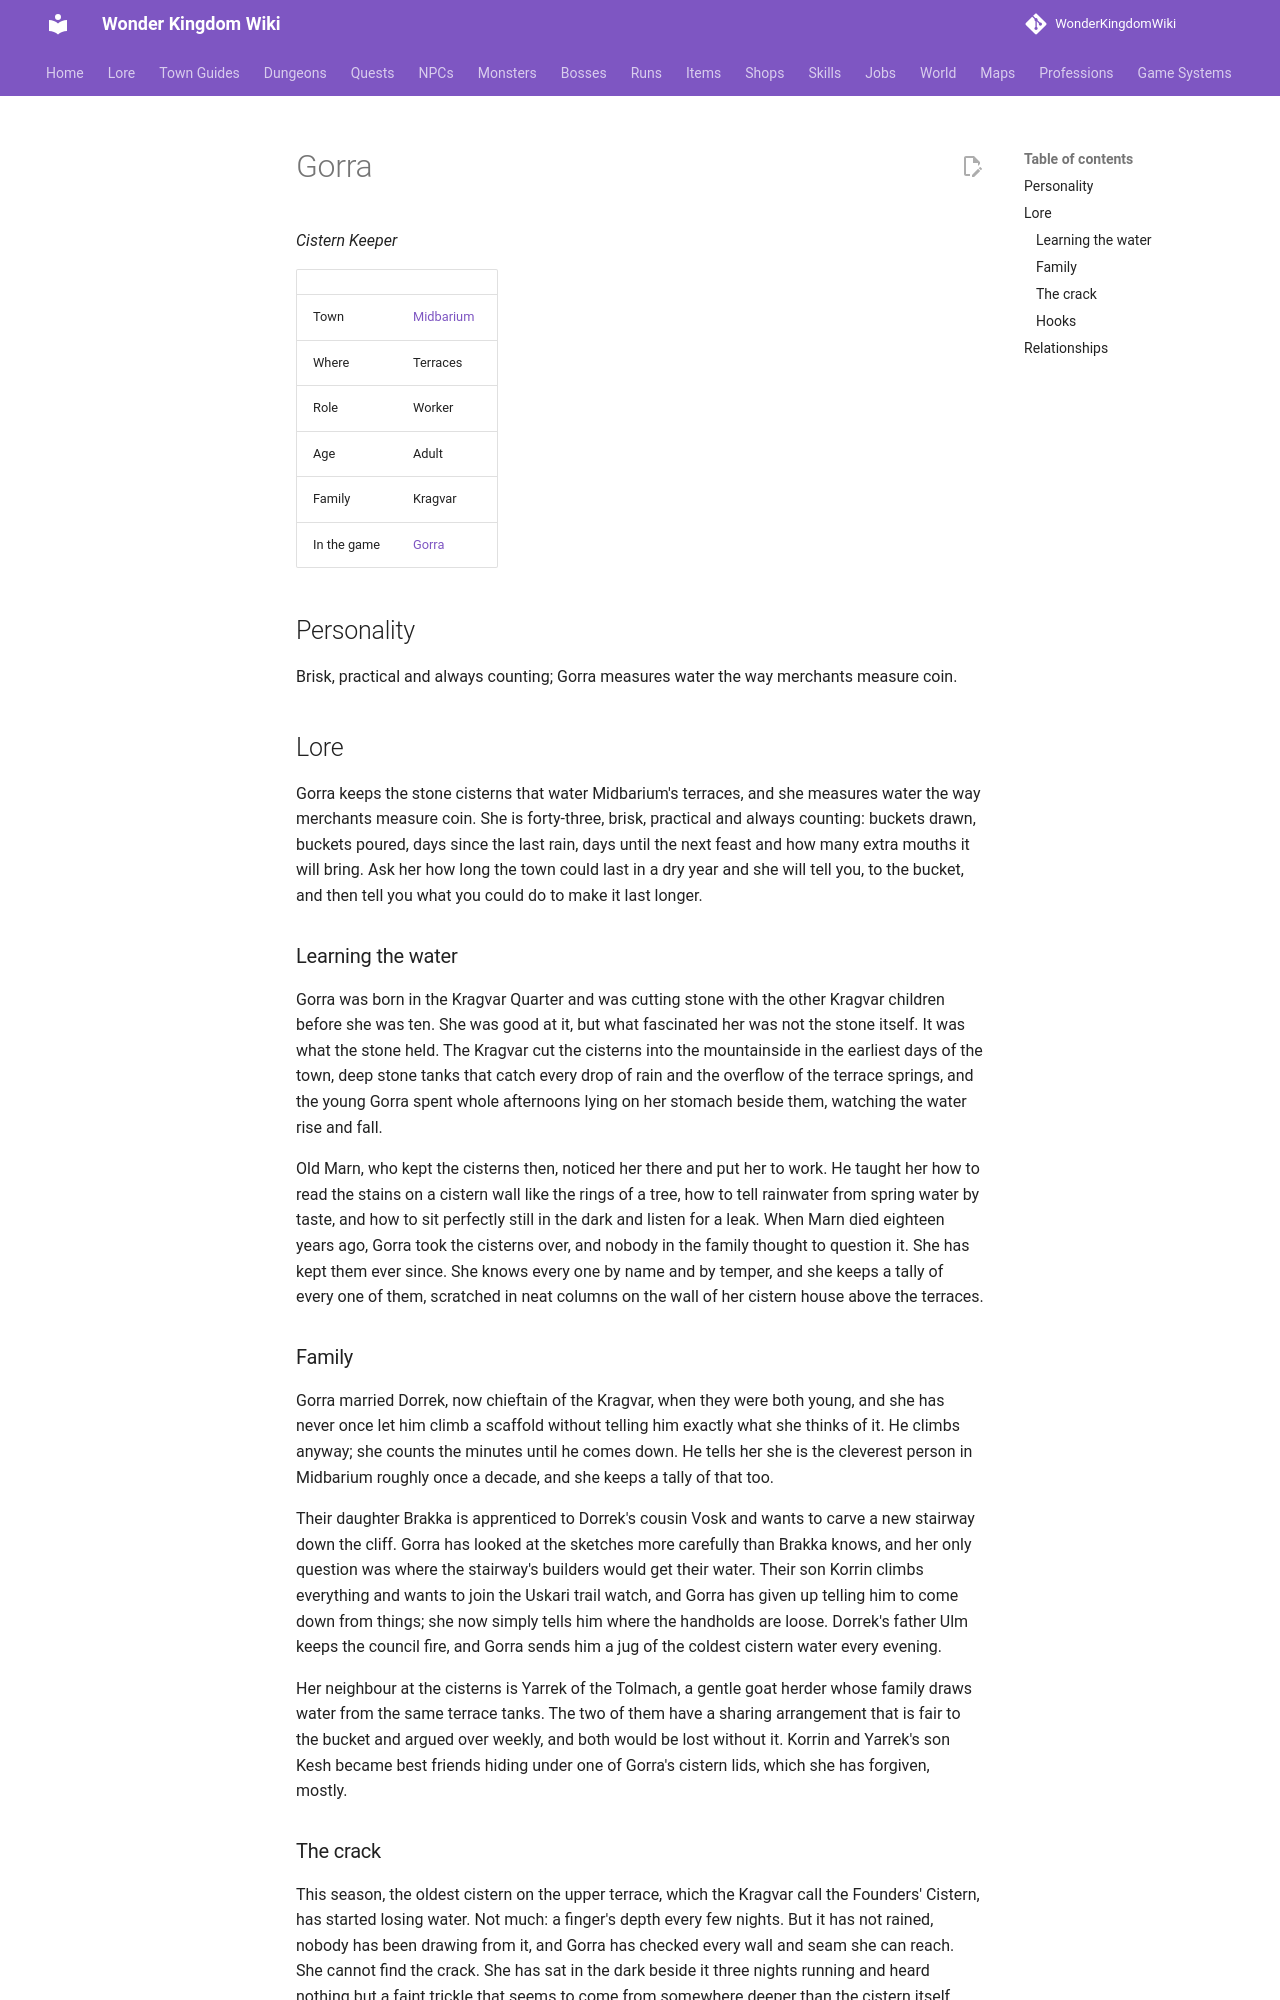

repository: alonohana627/WonderKingdomWiki · page: lore/people/midbarium/gorra_kragvar/index.html · generator: mkdocs

<!-- Generated by tools/people.py from data/people/. Do not edit: changes are overwritten. -->

# Gorra

*Cistern Keeper*

|  |  |
|---|---|
| Town | [Midbarium](../../towns/midbarium.md) |
| Where | Terraces |
| Role | Worker |
| Age | Adult |
| Family | Kragvar |
| In the game | [Gorra](../../../npcs/gorra_kragvar.md) |

## Personality

Brisk, practical and always counting; Gorra measures water the way merchants measure coin.

## Lore

Gorra keeps the stone cisterns that water Midbarium's terraces, and she measures water the way merchants measure coin. She is forty-three, brisk, practical and always counting: buckets drawn, buckets poured, days since the last rain, days until the next feast and how many extra mouths it will bring. Ask her how long the town could last in a dry year and she will tell you, to the bucket, and then tell you what you could do to make it last longer.

### Learning the water

Gorra was born in the Kragvar Quarter and was cutting stone with the other Kragvar children before she was ten. She was good at it, but what fascinated her was not the stone itself. It was what the stone held. The Kragvar cut the cisterns into the mountainside in the earliest days of the town, deep stone tanks that catch every drop of rain and the overflow of the terrace springs, and the young Gorra spent whole afternoons lying on her stomach beside them, watching the water rise and fall.

Old Marn, who kept the cisterns then, noticed her there and put her to work. He taught her how to read the stains on a cistern wall like the rings of a tree, how to tell rainwater from spring water by taste, and how to sit perfectly still in the dark and listen for a leak. When Marn died eighteen years ago, Gorra took the cisterns over, and nobody in the family thought to question it. She has kept them ever since. She knows every one by name and by temper, and she keeps a tally of every one of them, scratched in neat columns on the wall of her cistern house above the terraces.

### Family

Gorra married Dorrek, now chieftain of the Kragvar, when they were both young, and she has never once let him climb a scaffold without telling him exactly what she thinks of it. He climbs anyway; she counts the minutes until he comes down. He tells her she is the cleverest person in Midbarium roughly once a decade, and she keeps a tally of that too.

Their daughter Brakka is apprenticed to Dorrek's cousin Vosk and wants to carve a new stairway down the cliff. Gorra has looked at the sketches more carefully than Brakka knows, and her only question was where the stairway's builders would get their water. Their son Korrin climbs everything and wants to join the Uskari trail watch, and Gorra has given up telling him to come down from things; she now simply tells him where the handholds are loose. Dorrek's father Ulm keeps the council fire, and Gorra sends him a jug of the coldest cistern water every evening.

Her neighbour at the cisterns is Yarrek of the Tolmach, a gentle goat herder whose family draws water from the same terrace tanks. The two of them have a sharing arrangement that is fair to the bucket and argued over weekly, and both would be lost without it. Korrin and Yarrek's son Kesh became best friends hiding under one of Gorra's cistern lids, which she has forgiven, mostly.
